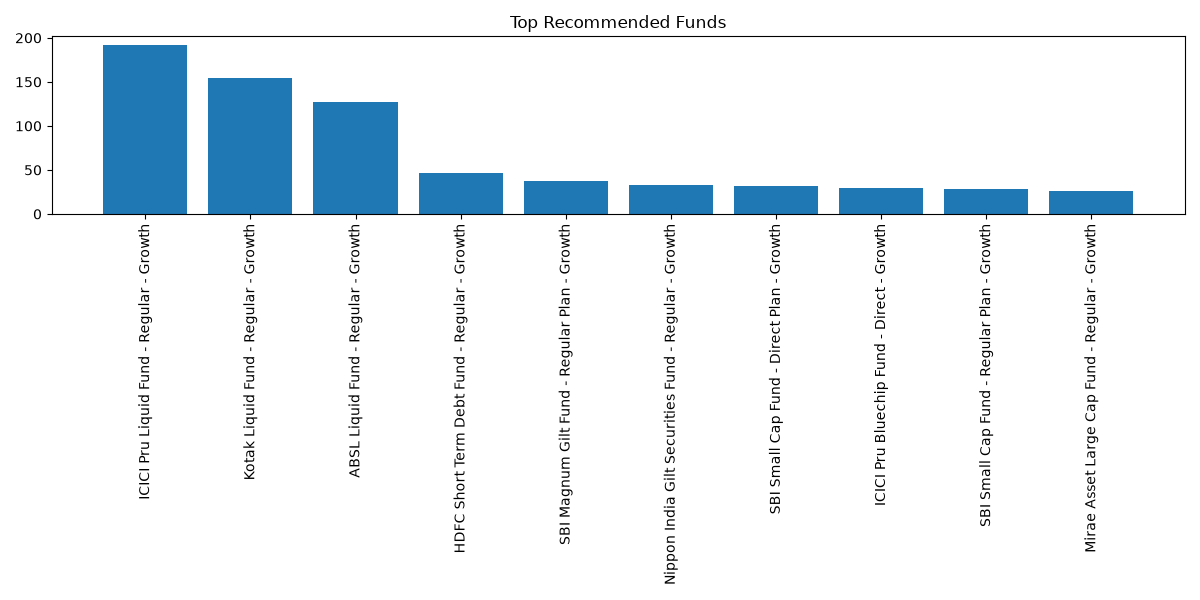

The file beside this chart, header and first rows:
scheme_name, category, return_3yr_pct, sharpe_ratio, expense_ratio_pct, Score
ICICI Pru Liquid Fund - Regular - Growth, Liquid, 7.68, 7.68, 0.74, 192.1
Kotak Liquid Fund - Regular - Growth, Liquid, 6.18, 6.18, 0.6, 154.6
ABSL Liquid Fund - Regular - Growth, Liquid, 5.14, 5.14, 0.79, 127.1
HDFC Short Term Debt Fund - Regular - Gr…, Short Duration, 7.37, 1.84, 0.56, 46.89
SBI Magnum Gilt Fund - Regular Plan - Gr…, Gilt, 6.07, 1.52, 0.77, 37.18
Nippon India Gilt Securities Fund - Regu…, Gilt, 5.31, 1.33, 0.55, 33.16
SBI Small Cap Fund - Direct Plan - Growt…, Small Cap, 23.14, 0.93, 0.72, 31.22
ICICI Pru Bluechip Fund - Direct - Growt…, Large Cap, 14.41, 1.03, 0.8, 28.95
SBI Small Cap Fund - Regular Plan - Grow…, Small Cap, 23.39, 0.94, 1.43, 28.05
Mirae Asset Large Cap Fund - Regular - G…, Large Cap, 14.81, 1.06, 1.46, 26.61
HDFC Top 100 Fund - Regular Plan - Growt…, Large Cap, 14.84, 1.06, 1.55, 26.17
HDFC Top 100 Fund - Direct Plan - Growth, Large Cap, 13.38, 0.96, 0.92, 26.09
ABSL Small Cap Fund - Regular - Growth, Small Cap, 22.38, 0.9, 1.53, 26.04
ICICI Pru Midcap Fund - Regular - Growth, Mid Cap, 18.08, 0.95, 1.36, 25.99
Kotak Emerging Equity Fund - Regular - G…, Mid Cap, 18.23, 0.96, 1.56, 25.32
Kotak Flexicap Fund - Regular - Growth, Flexi Cap, 15.65, 0.98, 1.45, 25.08
ICICI Pru Value Discovery Fund - Regular…, Value, 14.76, 0.98, 1.41, 24.83
Axis Small Cap Fund - Regular - Growth, Small Cap, 20.98, 0.84, 1.38, 24.59
Nippon India Large Cap Fund - Direct - G…, Large Cap, 12.33, 0.88, 0.72, 24.56
Nippon India Large Cap Fund - Regular - …, Large Cap, 14.0, 1.0, 1.51, 24.45
Nippon India ETF Nifty 50 BeES, Index/ETF, 11.77, 0.91, 0.89, 24.18
Axis Bluechip Fund - Direct - Growth, Large Cap, 12.14, 0.87, 0.75, 24.07
HDFC Mid-Cap Opportunities Fund - Direct…, Mid Cap, 15.29, 0.8, 0.78, 23.74
UTI Flexi Cap Fund - Regular - Growth, Flexi Cap, 15.34, 0.96, 1.64, 23.47
ABSL Frontline Equity Fund - Regular - G…, Large Cap, 13.78, 0.98, 1.6, 23.39
HDFC Mid-Cap Opportunities Fund - Regula…, Mid Cap, 16.58, 0.87, 1.38, 23.14
DSP Midcap Fund - Regular - Growth, Mid Cap, 17.16, 0.9, 1.61, 23.03
Nippon India Small Cap Fund - Regular - …, Small Cap, 20.15, 0.81, 1.53, 22.67
SBI Bluechip Fund - Direct Plan - Growth, Large Cap, 11.3, 0.81, 0.66, 22.6
DSP Small Cap Fund - Regular - Growth, Small Cap, 20.08, 0.8, 1.52, 22.44
Mirae Asset Emerging Bluechip Fund - Reg…, Large & Mid Cap, 14.56, 0.91, 1.52, 22.43
DSP Top 100 Equity Fund - Regular - Grow…, Large Cap, 12.82, 0.92, 1.54, 21.71
UTI Nifty 50 Index Fund - Regular - Grow…, Index, 12.1, 0.93, 1.57, 21.45
UTI Mid Cap Fund - Regular - Growth, Mid Cap, 15.61, 0.82, 1.51, 20.75
Axis Midcap Fund - Regular - Growth, Mid Cap, 15.18, 0.8, 1.38, 20.69
SBI Bluechip Fund - Regular Plan - Growt…, Large Cap, 12.36, 0.88, 1.54, 20.48
Kotak Bluechip Fund - Regular - Growth, Large Cap, 12.25, 0.87, 1.59, 19.93
ICICI Pru Bluechip Fund - Regular - Grow…, Large Cap, 11.54, 0.82, 1.42, 19.17
Axis Bluechip Fund - Regular - Growth, Large Cap, 11.84, 0.85, 1.64, 18.97
Mirae Asset Tax Saver Fund - Regular - G…, ELSS, 13.58, 0.8, 1.6, 18.79
